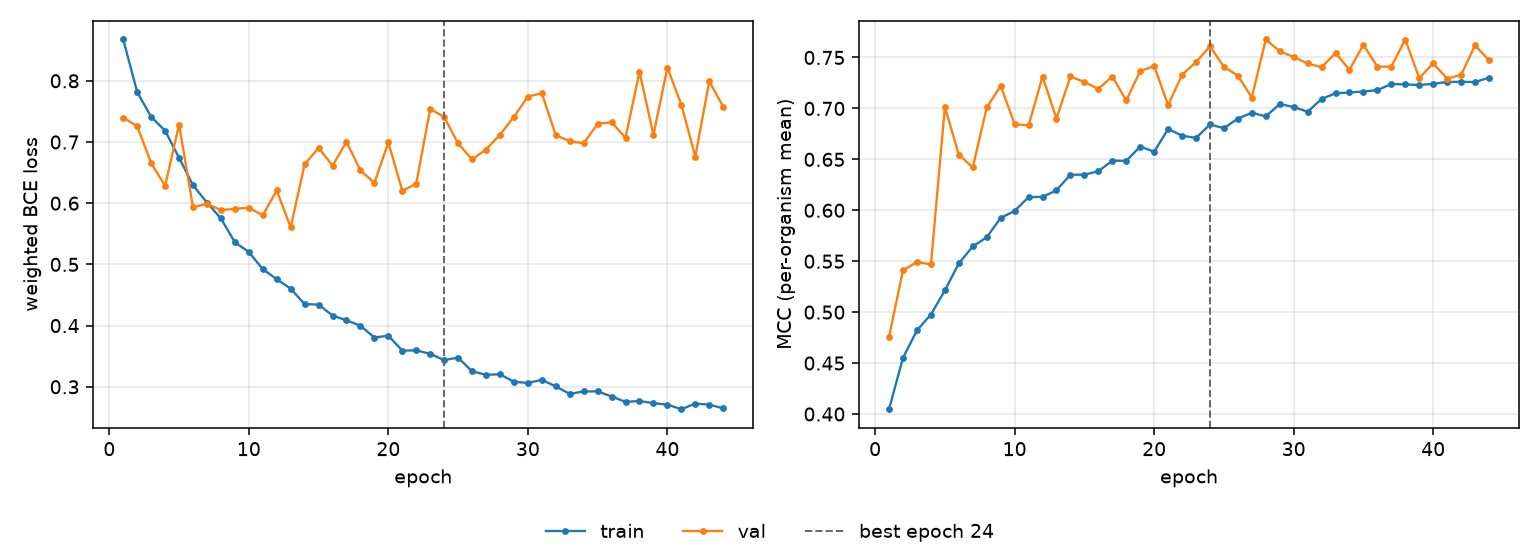

Values plotted in this chart, from the file beside it:
epoch, tr_loss, vl_loss, tr_mcc, vl_mcc, is_best
1, 0.8675, 0.7395, 0.4047, 0.476, False
2, 0.7816, 0.7259, 0.4552, 0.541, False
3, 0.741, 0.6654, 0.4821, 0.5492, False
4, 0.7185, 0.6284, 0.4977, 0.5468, False
5, 0.6743, 0.7284, 0.5213, 0.7013, False
6, 0.6293, 0.5935, 0.5479, 0.6545, False
7, 0.6011, 0.5992, 0.5645, 0.642, False
8, 0.575, 0.5887, 0.5735, 0.7009, False
9, 0.5361, 0.5909, 0.5925, 0.7221, False
10, 0.5203, 0.5924, 0.5994, 0.6845, False
11, 0.4921, 0.5804, 0.6129, 0.6833, False
12, 0.4759, 0.6208, 0.6131, 0.7312, False
13, 0.4602, 0.5605, 0.6197, 0.6901, False
14, 0.4351, 0.6634, 0.6349, 0.7313, False
15, 0.4344, 0.6905, 0.6349, 0.7258, False
16, 0.4163, 0.6614, 0.6383, 0.7192, False
17, 0.4087, 0.7003, 0.6486, 0.7312, False
18, 0.3998, 0.6535, 0.6486, 0.7079, False
19, 0.3805, 0.6333, 0.6625, 0.7366, False
20, 0.3834, 0.6994, 0.6575, 0.7416, False
21, 0.359, 0.6203, 0.6798, 0.7033, False
22, 0.3596, 0.6319, 0.6733, 0.7329, False
23, 0.3538, 0.754, 0.671, 0.7455, False
24, 0.3436, 0.7407, 0.6842, 0.7609, True
25, 0.3477, 0.6977, 0.6806, 0.7408, False
26, 0.3251, 0.6715, 0.69, 0.7321, False
27, 0.3197, 0.6877, 0.6957, 0.7106, False
28, 0.3204, 0.7119, 0.6922, 0.7676, False
29, 0.3081, 0.7412, 0.7042, 0.7561, False
30, 0.3063, 0.7741, 0.7014, 0.7503, False
31, 0.3113, 0.7798, 0.6967, 0.7441, False
32, 0.3006, 0.711, 0.7093, 0.7405, False
33, 0.2884, 0.7012, 0.7148, 0.7542, False
34, 0.2924, 0.6979, 0.7157, 0.7379, False
35, 0.2925, 0.7297, 0.7166, 0.7625, False
36, 0.2841, 0.7323, 0.7179, 0.7409, False
37, 0.2753, 0.7069, 0.724, 0.7411, False
38, 0.2767, 0.8147, 0.7236, 0.7676, False
39, 0.2733, 0.7116, 0.7229, 0.7298, False
40, 0.2708, 0.8214, 0.7241, 0.7442, False
41, 0.2634, 0.7609, 0.7259, 0.7292, False
42, 0.2725, 0.6761, 0.7261, 0.7329, False
43, 0.2708, 0.7992, 0.7258, 0.7619, False
44, 0.2647, 0.7577, 0.7302, 0.7473, False
